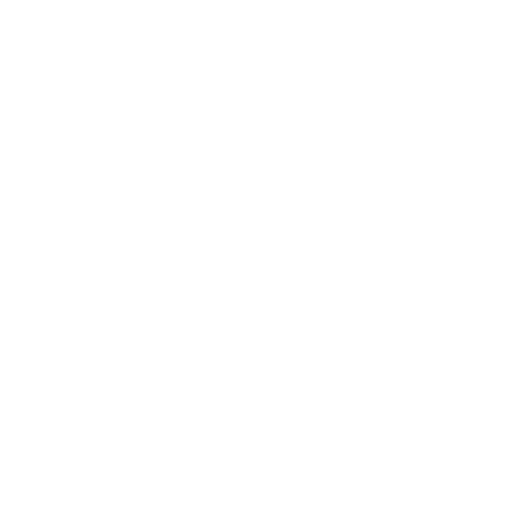
t = 0.00 s
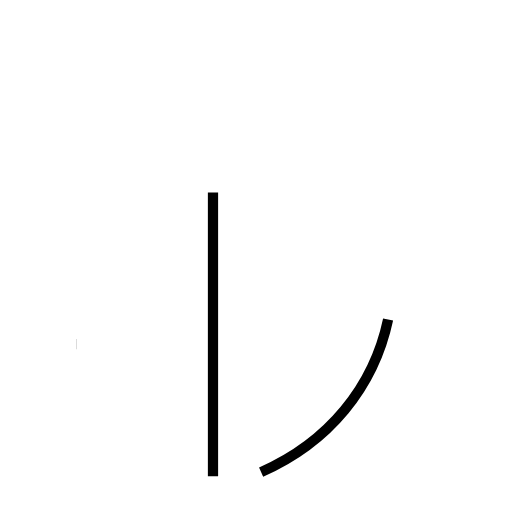
t = 1.44 s
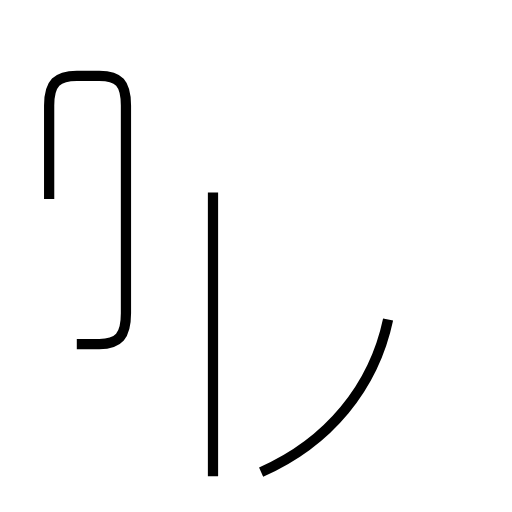
t = 2.87 s
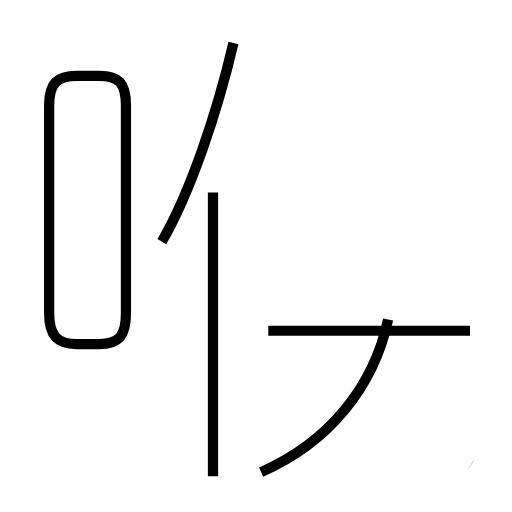
t = 4.55 s
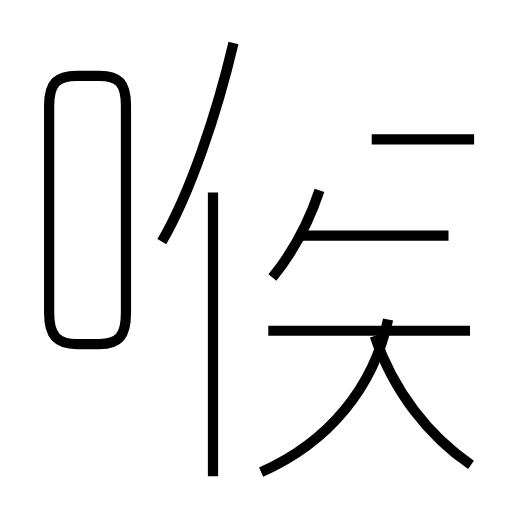
t = 6.07 s
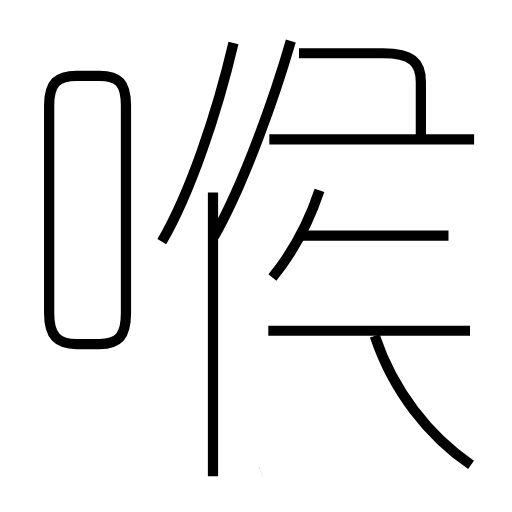
t = 7.56 s

The animated SVG that drew these frames (rendered in a browser with its animation timeline set to each time). Animation: 11 SMIL elements (animate=11); one cycle of 7.56 s.

<?xml version='1.0' encoding='utf-8'?>
<svg viewBox="0.0 -6.0 50.0 50.0" version="1.1" xmlns="http://www.w3.org/2000/svg"><rect x="-1000" y="-1000" width="2000" height="2000" stroke="white" fill="white" /><g style="fill:none;stroke:#000000;stroke-width:1"><path d="M 25.5 2.1 C 32.1 -0.8 36.5 -6.2 37.9 -12.8 " transform="translate(0.0 38.0)" stroke-dasharray="20.153190681128976" stroke-dashoffset="20.153190681128976"><animate attributeName="stroke-dashoffset" from="20.153190681128976" to="0" dur="0.6045957204338692s" begin="0s; anim_end.end" fill="freeze" id="anim0" /></path><path d="M 20.8 2.5 L 20.8 -25.2 " transform="translate(0.0 38.0)" stroke-dasharray="27.7" stroke-dashoffset="27.7"><animate attributeName="stroke-dashoffset" from="27.7" to="0" dur="0.831s" begin="anim0.end" fill="freeze" id="anim1" /></path><path d="M 7.5 -10.4 L 9.7 -10.4 C 11.6 -10.4 12.3 -11.2 12.3 -13.4 L 12.3 -33.7 C 12.3 -35.9 11.6 -36.6 9.7 -36.6 L 7.5 -36.6 C 5.6 -36.6 4.8 -35.9 4.8 -33.7 L 4.8 -13.4 C 4.8 -11.2 5.6 -10.4 7.5 -10.4 Z " transform="translate(0.0 38.0)" stroke-dasharray="63.54634411090627" stroke-dashoffset="63.54634411090627"><animate attributeName="stroke-dashoffset" from="63.54634411090627" to="0" dur="1.906390323327188s" begin="anim1.end" fill="freeze" id="anim2" /></path><path d="M 45.9 -11.7 L 26.2 -11.7 " transform="translate(0.0 38.0)" stroke-dasharray="19.7" stroke-dashoffset="19.7"><animate attributeName="stroke-dashoffset" from="19.7" to="0" dur="0.591s" begin="anim2.end" fill="freeze" id="anim3" /></path><path d="M 15.8 -20.4 C 18.6 -25.2 21.2 -33.0 22.8 -39.8 " transform="translate(0.0 38.0)" stroke-dasharray="20.68759362388197" stroke-dashoffset="20.68759362388197"><animate attributeName="stroke-dashoffset" from="20.68759362388197" to="0" dur="0.6206278087164591s" begin="anim3.end" fill="freeze" id="anim4" /></path><path d="M 46.0 1.4 C 41.9 -1.4 38.4 -5.8 36.6 -11.2 " transform="translate(0.0 38.0)" stroke-dasharray="15.995592904886689" stroke-dashoffset="15.995592904886689"><animate attributeName="stroke-dashoffset" from="15.995592904886689" to="0" dur="0.4798677871466006s" begin="anim4.end" fill="freeze" id="anim5" /></path><path d="M 26.6 -16.9 C 28.4 -19.1 30.1 -22.1 31.2 -25.4 " transform="translate(0.0 38.0)" stroke-dasharray="9.7158823471103" stroke-dashoffset="9.7158823471103"><animate attributeName="stroke-dashoffset" from="9.7158823471103" to="0" dur="0.291476470413309s" begin="anim5.end" fill="freeze" id="anim6" /></path><path d="M 43.8 -21.0 L 29.1 -21.0 " transform="translate(0.0 38.0)" stroke-dasharray="14.699999999999996" stroke-dashoffset="14.699999999999996"><animate attributeName="stroke-dashoffset" from="14.699999999999996" to="0" dur="0.44099999999999984s" begin="anim6.end" fill="freeze" id="anim7" /></path><path d="M 46.3 -30.4 L 26.3 -30.4 " transform="translate(0.0 38.0)" stroke-dasharray="19.999999999999996" stroke-dashoffset="19.999999999999996"><animate attributeName="stroke-dashoffset" from="19.999999999999996" to="0" dur="0.5999999999999999s" begin="anim7.end" fill="freeze" id="anim8" /></path><path d="M 41.1 -30.4 L 41.1 -36.0 C 41.1 -37.9 40.2 -38.8 37.4 -38.8 L 29.2 -38.8 " transform="translate(0.0 38.0)" stroke-dasharray="19.175672208562048" stroke-dashoffset="19.175672208562048"><animate attributeName="stroke-dashoffset" from="19.175672208562048" to="0" dur="0.5752701662568614s" begin="anim8.end" fill="freeze" id="anim9" /></path><path d="M 20.9 -20.9 C 23.9 -26.2 26.9 -34.8 28.4 -40.0" transform="translate(0.0 38.0)" stroke-dasharray="20.55708213196146" stroke-dashoffset="20.55708213196146"><animate attributeName="stroke-dashoffset" from="20.55708213196146" to="0" dur="0.6167124639588438s" begin="anim9.end" fill="freeze" id="anim_end" /></path></g></svg>
